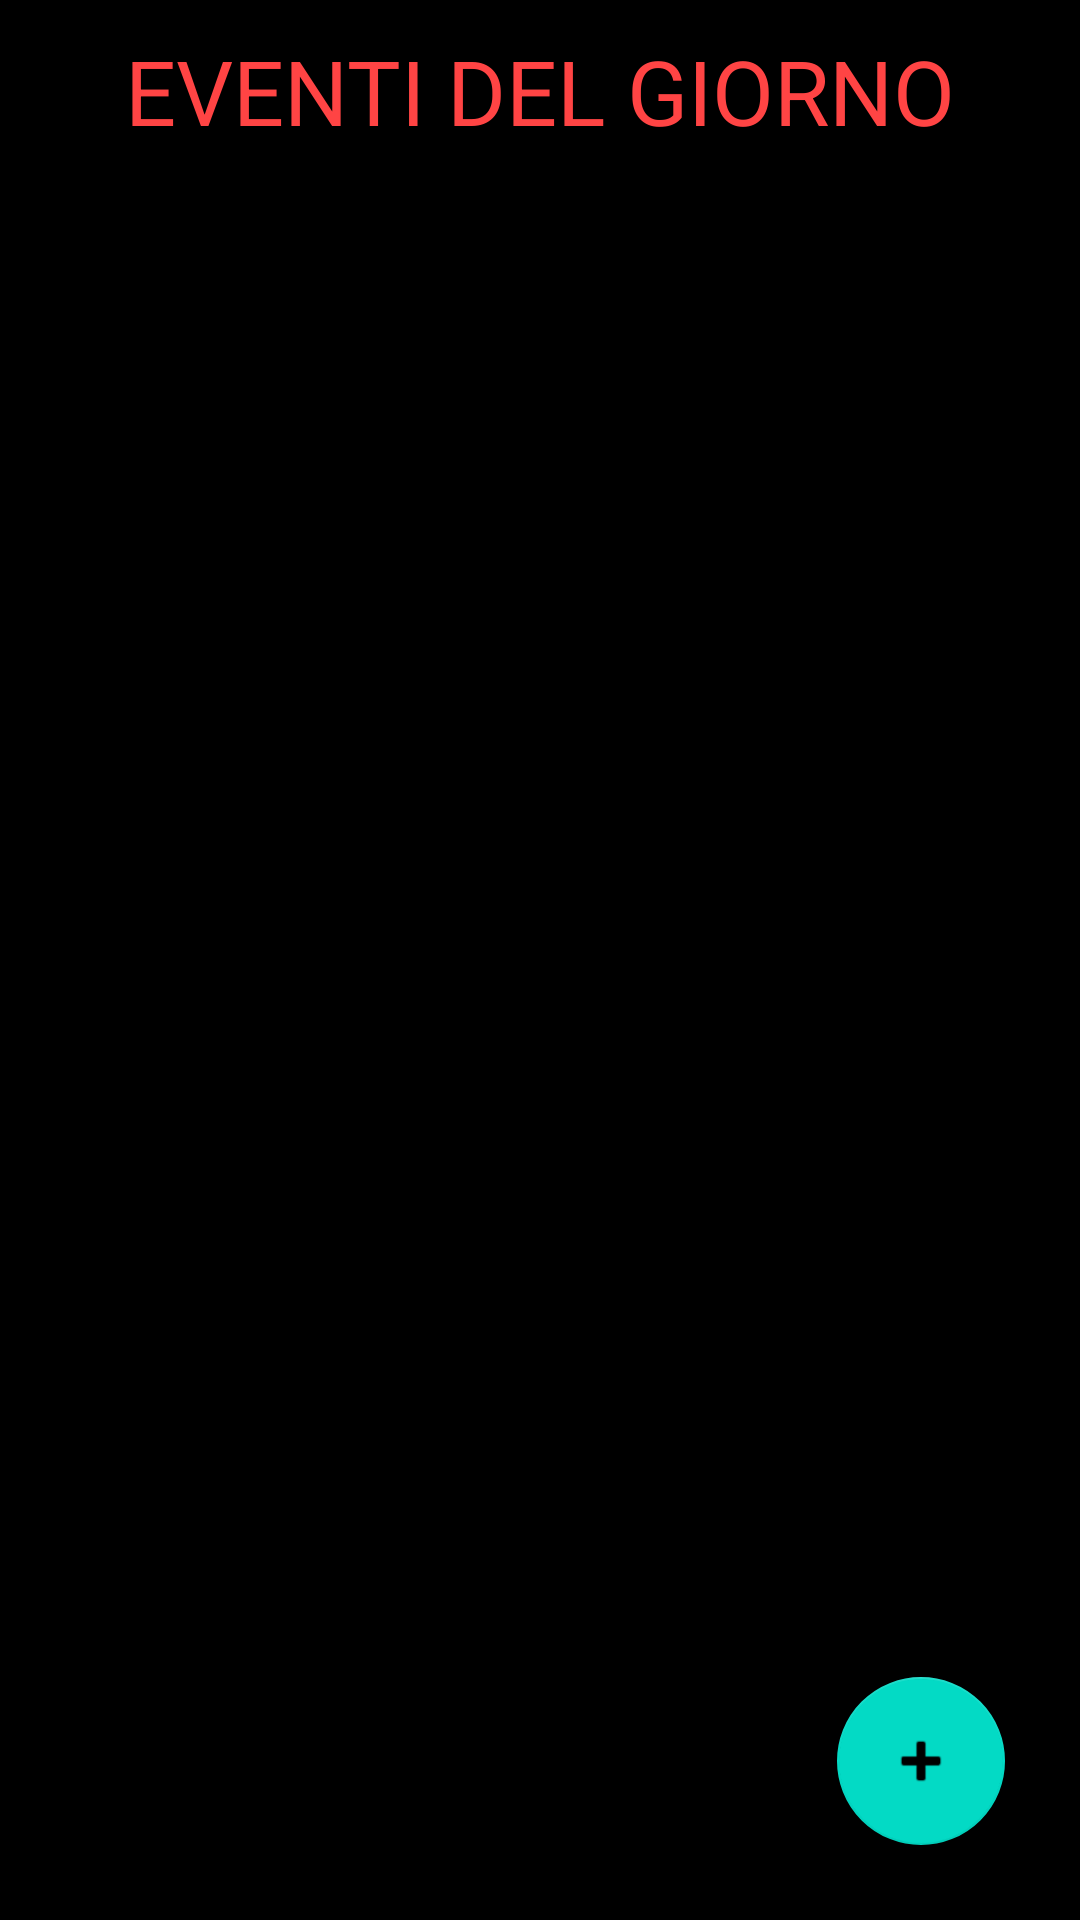

Produce the Android XML layout that renders to this screen, including the resource entries it uses.
<!-- AndroidManifest.xml: application theme Theme.BestChoice -->
<!-- res/layout/activity_main.xml -->
<?xml version="1.0" encoding="utf-8"?>
<RelativeLayout xmlns:android="http://schemas.android.com/apk/res/android"

    xmlns:app="http://schemas.android.com/apk/res-auto"
    xmlns:tools="http://schemas.android.com/tools"
    android:layout_width="match_parent"
    android:layout_height="match_parent"
    tools:context=".MainActivity"
    android:background="@color/black">


    <androidx.recyclerview.widget.RecyclerView
        android:id="@+id/recycleV"
        android:layout_width="match_parent"
        android:layout_height="match_parent"
        android:background="@color/black"
        android:padding="4dp"
        android:scrollbars="vertical"
        android:layout_marginTop="70dp"></androidx.recyclerview.widget.RecyclerView>

    <TextView
        android:layout_width="wrap_content"
        android:layout_height="wrap_content"
        android:layout_marginTop="10dp"
        android:text="EVENTI DEL GIORNO"
        android:textAlignment="center"
        android:textColor="@android:color/holo_red_light"
        android:layout_centerHorizontal="true"
        android:textSize="30dp"></TextView>

    <com.google.android.material.floatingactionbutton.FloatingActionButton
        android:id="@+id/btnAdd"
        android:layout_width="wrap_content"
        android:layout_height="wrap_content"
        android:layout_alignParentRight="true"
        android:layout_alignParentBottom="true"
        android:layout_marginRight="25dp"
        android:layout_marginBottom="25dp"
        app:srcCompat="@android:drawable/ic_input_add" />

</RelativeLayout>
<!-- resources referenced by this layout -->
<resources>
  <style name="Theme.BestChoice" parent="Theme.MaterialComponents.DayNight.DarkActionBar">
          
          <item name="colorPrimary">@color/purple_500</item>
          <item name="colorPrimaryVariant">@color/purple_700</item>
          <item name="colorOnPrimary">@color/white</item>
          
          <item name="colorSecondary">@color/teal_200</item>
          <item name="colorSecondaryVariant">@color/teal_700</item>
          <item name="colorOnSecondary">@color/black</item>
          
          <item name="android:statusBarColor" tools:targetApi="l">?attr/colorPrimaryVariant</item>
          
      </style>
  <!-- not gathered from this repository: default colours our renderer supplied (Android Studio template values) -->
  <color name="purple_500">#FF6200EE</color>
  <color name="purple_700">#FF3700B3</color>
  <color name="teal_200">#FF03DAC5</color>
  <color name="teal_700">#FF018786</color>
  <color name="black">#FF000000</color>
  <color name="white">#FFFFFFFF</color>
</resources>
